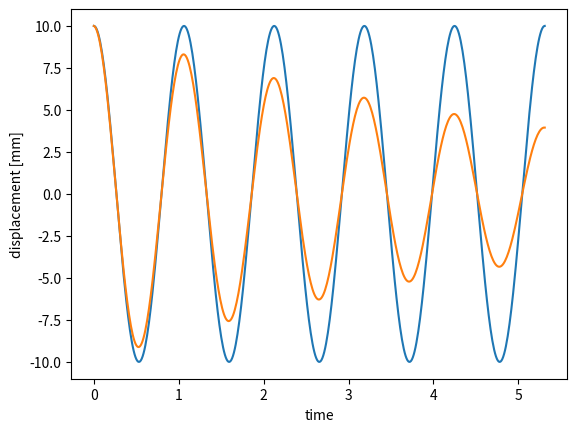

The script that saved this image:
# Calculate the simple harmonic motion of undamped and damped spring mass system
# First import plot, numpy and default math libraries
import matplotlib.pyplot as plt
import numpy as np
import math

#define variables for parameters
m = 1 # mass of the object in kg
k = 35 # stiffness of massless spring in N/m
c = 0.35 # coeffiecent of damping in Ns/m (modify the damping to evaluate the underdamping, critical and over damped systems)
p = 0 # phase angle
d = 1 # spring length in meter
do = 10 # forced initial displacement of the spring in millimeter
step_size = 0.01 # step size of calculation
 
# calculate the Angular Frequency, Frequency and Time Period
omega = math.sqrt(k/m) # Angular Frequency of the system
freq_un = math.sqrt(k/m)/(2*math.pi) # Natural frequency of system
freq_dam = freq_un*math.sqrt(1-(c/(2*math.sqrt(k*m)))) # Natural frequency of system
time_period = 1/freq_un # Time period for 1 cycle

# define function to calculate the displacement of undamped spring mass system
def f_un(t):
    return do*math.cos(omega*t)
    
# define function to calculate the displacement of damped spring mass system
def f_dam(t):
    return do*math.exp(-(c/2)*m*t)*math.cos(omega*t)
    
# define the time data as array
t=np.linspace(0,time_period*5,5*int(1/step_size))
#define y values equal to time array and as set as zero before calculation
y_un=np.zeros(len(t))
y_dam=np.zeros(len(t))
#calculate the harmonic motion of undamped spring mass system
for i in range(len(t)):
    y_un[i]=f_un(t[i])
    
#calculate the harmonic motion of damped spring mass system
for i in range(len(t)):
    y_dam[i]=f_dam(t[i])
    
# Print Output of #calculate the harmonic motion of undamped spring mass system
print("Angular Frequency of the Undamped System = " + str(round(omega,2)) + " rad/s")
print("Natural Frequency of the Undamped System = " + str(round(freq_un,2)) + " Hz")
print("Natural Frequency of the Damped System = " + str(round(freq_dam,2)) + " Hz")
print("Time Period for 1 cycle - Undamped System = " + str(round(time_period,2)) + " s")
#Plot the results for 5 cycles
plt.plot(t,y_un)
plt.plot(t,y_dam)
plt.xlabel("time")
plt.ylabel("displacement [mm]")
plt.show()
